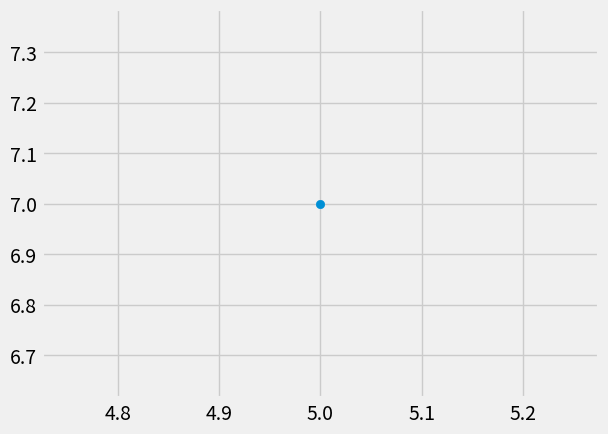

Generate this figure with matplotlib:
# -*- coding: utf-8 -*-
"""
Created on Fri Mar 17 22:34:29 2017

[redacted]
KNN Simplified code
"""

import numpy as np
from math import sqrt
import matplotlib.pyplot as plt
import warnings
from matplotlib import style
from collections import Counter
style.use('fivethirtyeight')

dataset = {'k' : [[1,2],[2,3],[3,1]], 'r' : [[6,5],[7,7],[8,6]] } 

new_features = [5,7]


plt.scatter(new_features[0],new_features[1])

plt.show()